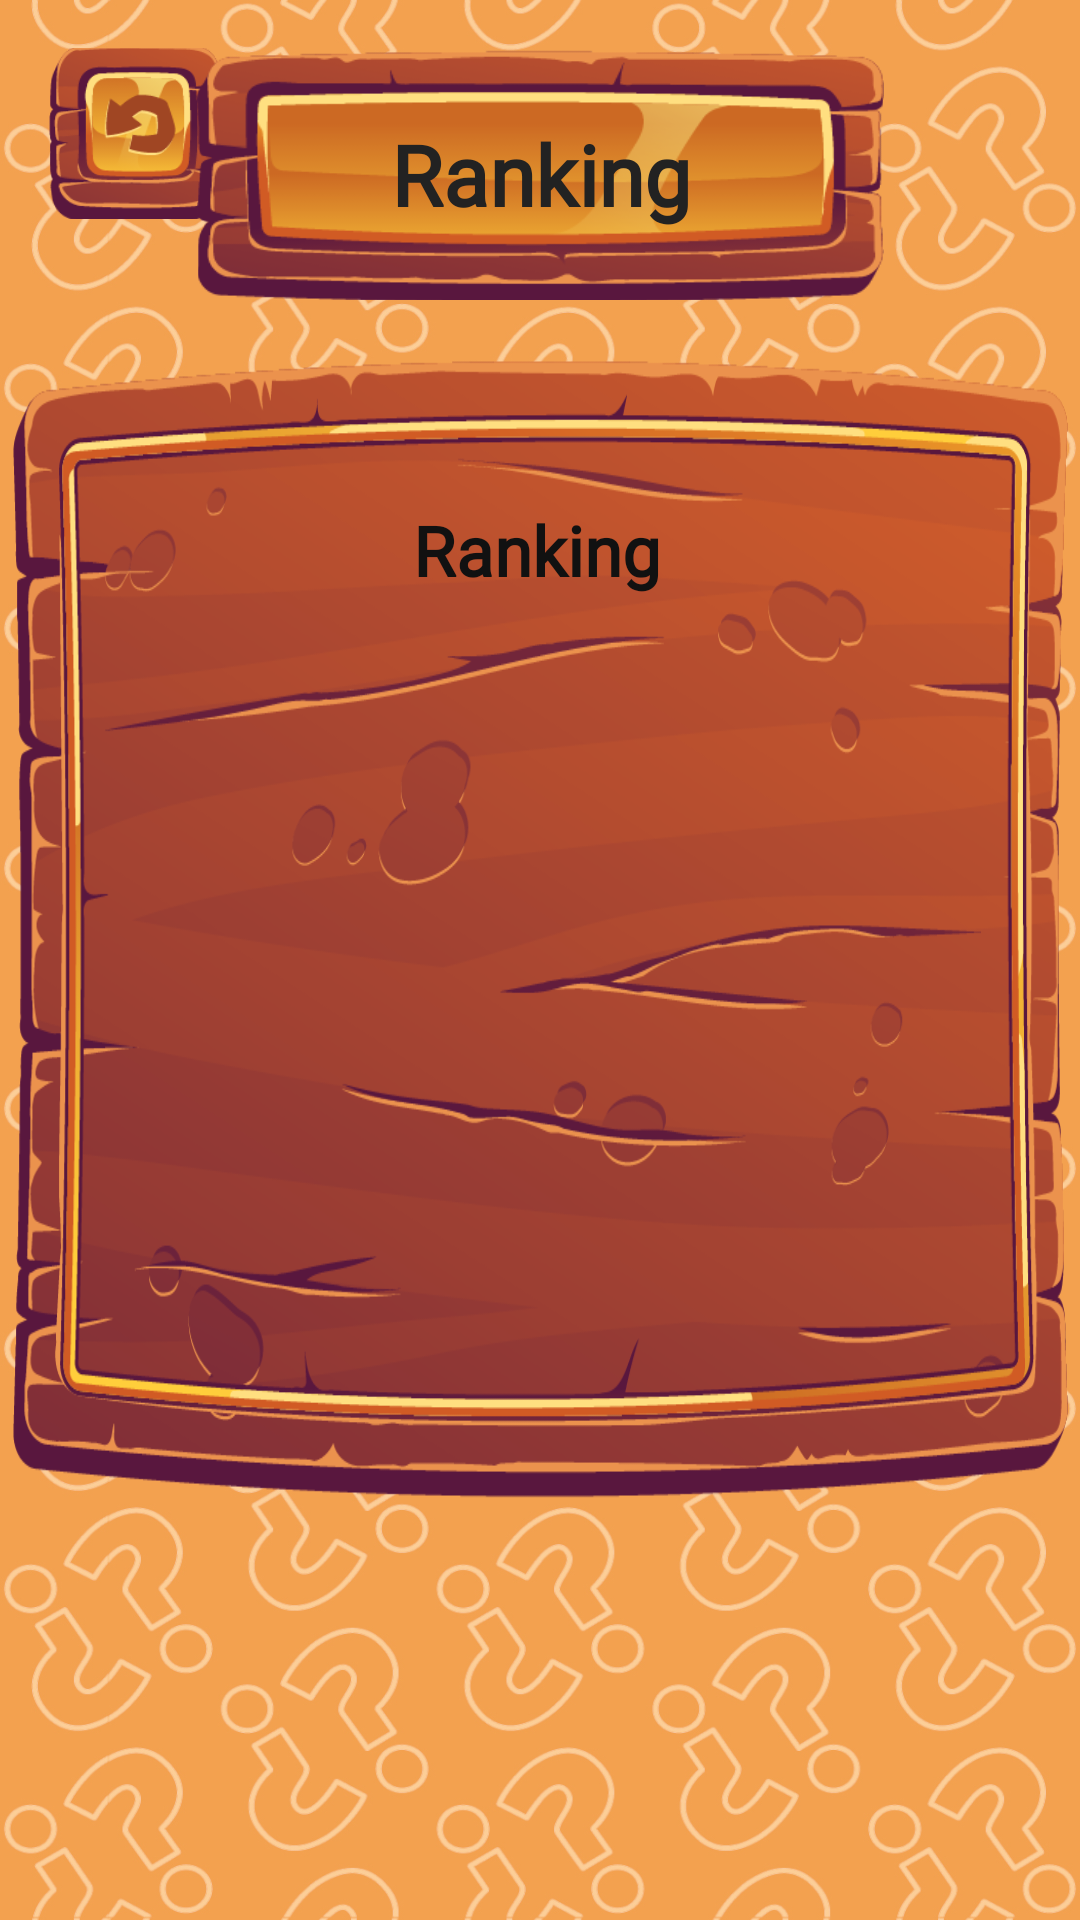

Write the Android layout XML for this screen, with the resource values it uses.
<!-- AndroidManifest.xml: application theme Theme.Prueba_Quiz -->
<!-- res/layout/activity_ranking.xml -->
<?xml version="1.0" encoding="utf-8"?>
<androidx.constraintlayout.widget.ConstraintLayout
    xmlns:android="http://schemas.android.com/apk/res/android"
    xmlns:app="http://schemas.android.com/apk/res-auto"
    xmlns:tools="http://schemas.android.com/tools"
    android:layout_width="match_parent"
    android:layout_height="match_parent"
    android:noHistory="true"
    android:background="@drawable/fondo_background0"
    tools:context=".Quiz">

    <ImageButton
        android:id="@+id/BExitQuiz"
        android:layout_width="58dp"
        android:layout_height="57dp"
        android:layout_marginStart="16dp"
        android:layout_marginTop="16dp"
        android:background="@drawable/boton_regreso"
        android:scaleType="centerCrop"
        app:layout_constraintEnd_toEndOf="parent"
        app:layout_constraintHorizontal_bias="0.0"
        app:layout_constraintStart_toStartOf="parent"
        app:layout_constraintTop_toTopOf="parent"
        app:srcCompat="@drawable/boton_regreso"
        tools:ignore="SpeakableTextPresentCheck,SpeakableTextPresentCheck" />



    <ImageView
        android:id="@+id/imageRanking"
        android:layout_width="229dp"
        android:layout_height="84dp"
        android:layout_marginTop="16dp"
        android:background="@drawable/boton_tipo2"
        android:scaleType="centerCrop"
        app:layout_constraintEnd_toEndOf="parent"
        app:layout_constraintStart_toStartOf="parent"
        app:layout_constraintTop_toTopOf="parent"
        app:srcCompat="@drawable/boton_tipo2" />

    <ImageView
        android:id="@+id/imageView6"
        android:layout_width="28dp"
        android:layout_height="57dp"
        android:layout_marginTop="92dp"
        android:translationY="4sp"
        app:layout_constraintEnd_toEndOf="parent"
        app:layout_constraintHorizontal_bias="0.342"
        app:layout_constraintStart_toStartOf="parent"
        app:layout_constraintTop_toTopOf="parent"
        app:srcCompat="@drawable/cadena" />

    <ImageView
        android:id="@+id/imageView7"
        android:layout_width="28dp"
        android:layout_height="57dp"
        android:layout_marginTop="96dp"
        app:layout_constraintEnd_toEndOf="parent"
        app:layout_constraintHorizontal_bias="0.657"
        app:layout_constraintStart_toStartOf="parent"
        app:layout_constraintTop_toTopOf="parent"
        app:srcCompat="@drawable/cadena" />

    <TextView
        android:id="@+id/textRankingTitle"
        android:layout_width="wrap_content"
        android:layout_height="wrap_content"
        android:fontFamily="@font/harngt"
        android:text="Ranking"
        android:textColor="#222222"
        android:textSize="28sp"
        android:textStyle="bold"
        app:layout_constraintBottom_toBottomOf="@+id/imageRanking"
        app:layout_constraintEnd_toEndOf="@+id/imageRanking"
        app:layout_constraintStart_toStartOf="@+id/imageRanking"
        app:layout_constraintTop_toTopOf="@+id/imageRanking" />

    <ImageView
        android:id="@+id/imageView10"
        android:layout_width="352dp"
        android:layout_height="386dp"
        android:layout_marginStart="30dp"
        android:layout_marginTop="16dp"
        android:layout_marginEnd="30dp"
        android:background="@drawable/tablon"
        android:scaleType="centerCrop"
        app:layout_constraintEnd_toEndOf="parent"
        app:layout_constraintStart_toStartOf="parent"
        app:layout_constraintTop_toBottomOf="@+id/imageRanking" />

    <TextView
        android:id="@+id/textRanking"
        android:layout_width="wrap_content"
        android:layout_height="wrap_content"
        android:layout_marginTop="52dp"
        android:fontFamily="@font/harngt"
        android:text="Ranking"
        android:textColor="#111111"
        android:textSize="23sp"
        android:textStyle="bold"
        app:layout_constraintEnd_toEndOf="@+id/imageView10"
        app:layout_constraintHorizontal_bias="0.496"
        app:layout_constraintStart_toStartOf="@+id/imageView10"
        app:layout_constraintTop_toTopOf="@+id/imageView10" />

    <androidx.recyclerview.widget.RecyclerView
        android:id="@+id/RecycleViewRanking"
        android:layout_width="280dp"
        android:layout_height="229dp"
        android:layout_marginTop="16dp"
        android:layout_marginBottom="48dp"
        app:layout_constraintBottom_toBottomOf="@+id/imageView10"
        app:layout_constraintEnd_toEndOf="@+id/imageView10"
        app:layout_constraintHorizontal_bias="0.486"
        app:layout_constraintStart_toStartOf="@+id/imageView10"
        app:layout_constraintTop_toBottomOf="@+id/textRanking"
        app:layout_constraintVertical_bias="0.0" />

</androidx.constraintlayout.widget.ConstraintLayout>
<!-- resources referenced by this layout -->
<resources>
  <!-- drawable boton_regreso: png bitmap (drawable, 13663 bytes) -->
  <!-- drawable boton_tipo2: png bitmap (drawable, 20133 bytes) -->
  <!-- drawable fondo_background0: jpg bitmap (drawable, 935664 bytes) -->
  <!-- drawable tablon: png bitmap (drawable, 141115 bytes) -->
  <style name="Theme.Prueba_Quiz" parent="Theme.MaterialComponents.DayNight.NoActionBar">
          
          <item name="colorPrimary">@color/purple_500</item>
          <item name="colorPrimaryVariant">@color/purple_700</item>
          <item name="colorOnPrimary">@color/white</item>
          
          <item name="colorSecondary">@color/teal_200</item>
          <item name="colorSecondaryVariant">@color/teal_700</item>
          <item name="colorOnSecondary">@color/black</item>
          
          <item name="android:statusBarColor" tools:targetApi="l">?attr/colorPrimaryVariant</item>
          
      </style>
  <color name="purple_500">#FF6200EE</color>
  <color name="purple_700">#FF3700B3</color>
  <color name="white">#FFFFFFFF</color>
  <color name="teal_200">#FF03DAC5</color>
  <color name="teal_700">#FF018786</color>
  <color name="black">#FF000000</color>
</resources>
